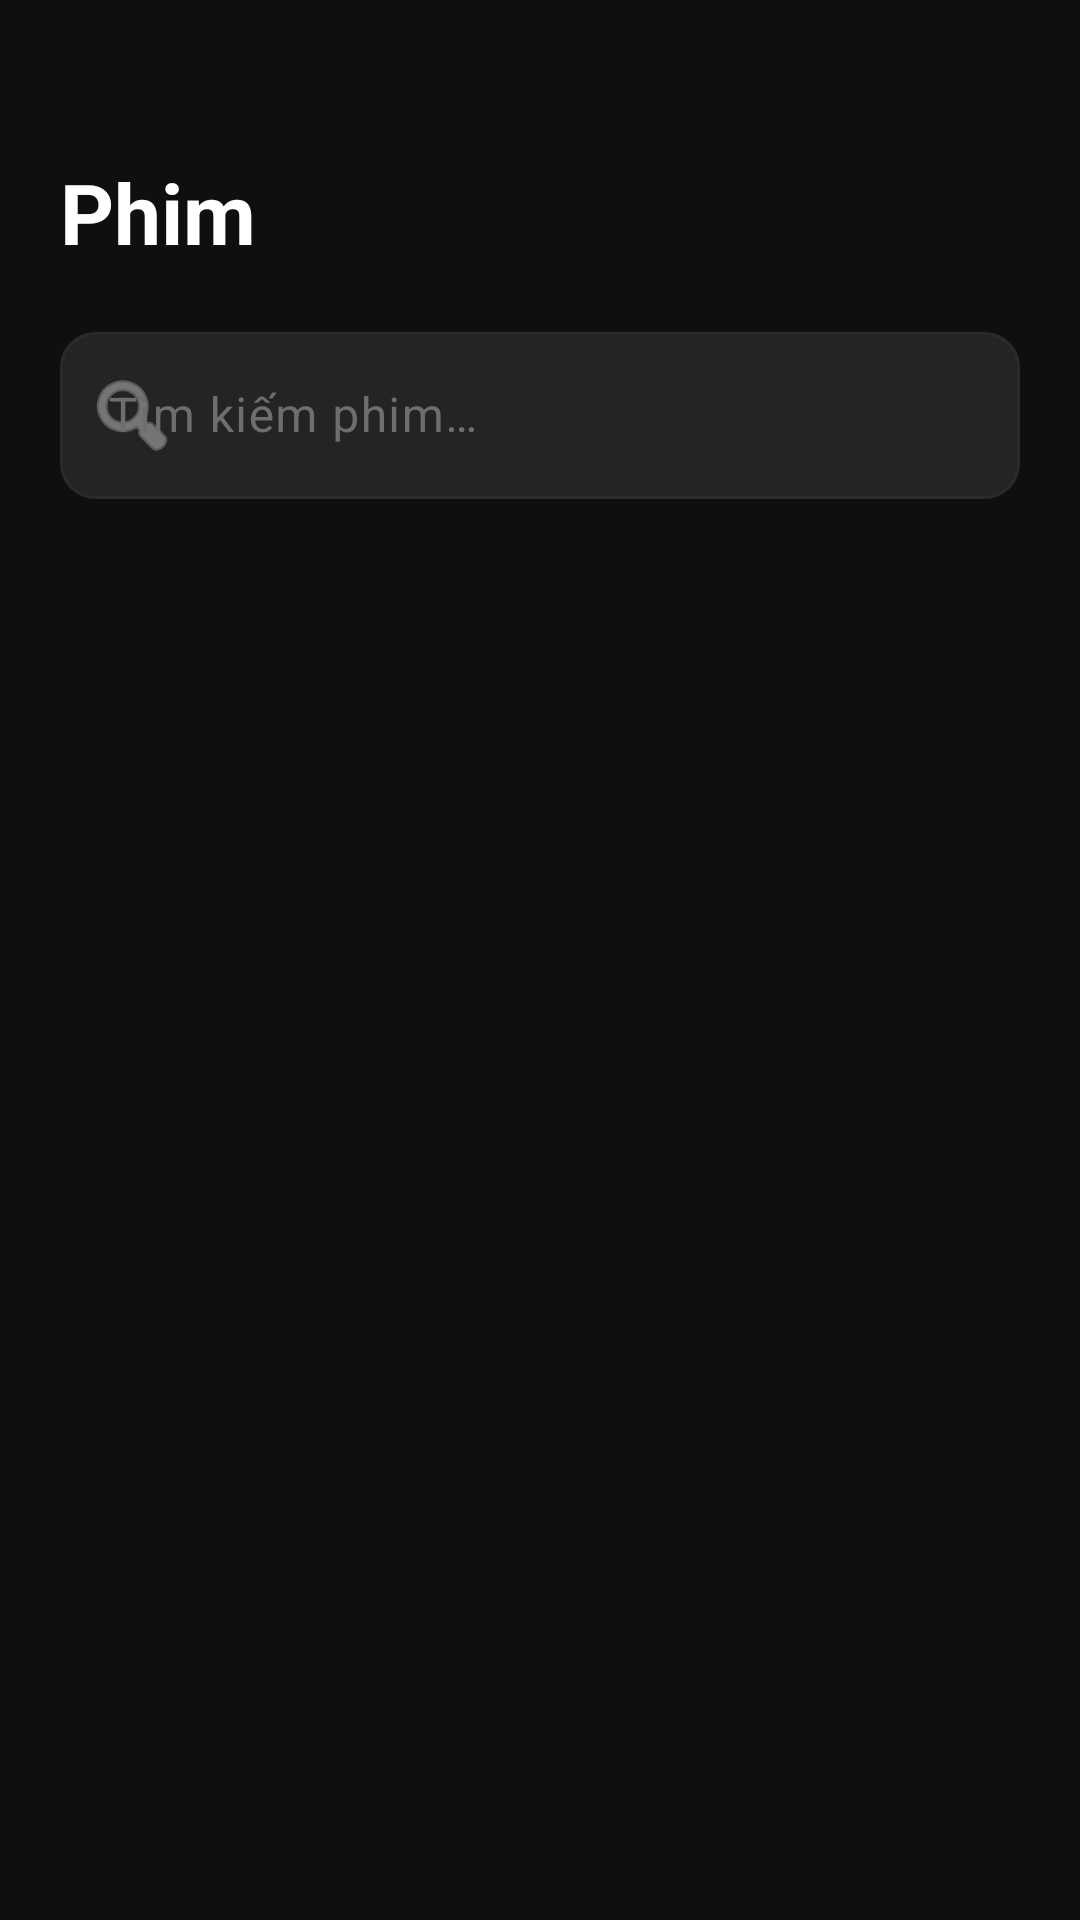

Android layout source for this screen:
<!-- AndroidManifest.xml: application theme Theme.CineTix -->
<!-- res/layout/fragment_movies.xml -->
<?xml version="1.0" encoding="utf-8"?>
<LinearLayout xmlns:android="http://schemas.android.com/apk/res/android"
    xmlns:app="http://schemas.android.com/apk/res-auto"
    android:layout_width="match_parent"
    android:layout_height="match_parent"
    android:background="@color/background_dark"
    android:orientation="vertical">

    
    <LinearLayout
        android:layout_width="match_parent"
        android:layout_height="wrap_content"
        android:orientation="vertical"
        android:paddingHorizontal="20dp"
        android:paddingTop="52dp"
        android:paddingBottom="16dp">

        <TextView
            android:layout_width="wrap_content"
            android:layout_height="wrap_content"
            android:text="@string/nav_movies"
            android:textColor="@color/text_primary"
            android:textSize="28sp"
            android:textStyle="bold" />

        <com.google.android.material.textfield.TextInputLayout
            android:id="@+id/tilSearch"
            style="@style/CineTix.TextInputLayout"
            android:layout_width="match_parent"
            android:layout_height="wrap_content"
            android:layout_marginTop="16dp"
            android:hint="@string/search_movies"
            app:startIconDrawable="@android:drawable/ic_menu_search"
            app:startIconTint="@color/text_secondary">

            <com.google.android.material.textfield.TextInputEditText
                android:id="@+id/etSearch"
                android:layout_width="match_parent"
                android:layout_height="wrap_content"
                android:inputType="text"
                android:textColor="@color/text_primary" />
        </com.google.android.material.textfield.TextInputLayout>
    </LinearLayout>

    
    <androidx.recyclerview.widget.RecyclerView
        android:id="@+id/rvMovies"
        android:layout_width="match_parent"
        android:layout_height="0dp"
        android:layout_weight="1"
        android:clipToPadding="false"
        android:paddingHorizontal="12dp"
        android:paddingBottom="12dp"
        app:layoutManager="androidx.recyclerview.widget.GridLayoutManager"
        app:spanCount="2" />

    
    <ProgressBar
        android:id="@+id/progressBar"
        android:layout_width="48dp"
        android:layout_height="48dp"
        android:layout_gravity="center"
        android:visibility="gone"
        android:indeterminateTint="@color/primary" />

</LinearLayout>
<!-- resources referenced by this layout -->
<resources>
  <color name="background_dark">#0F0F0F</color>
  <color name="primary">#E50914</color>
  <color name="text_primary">#FFFFFF</color>
  <color name="text_secondary">#ABABAB</color>
  <string name="nav_movies">Phim</string>
  <string name="search_movies">Tìm kiếm phim…</string>
  <style name="CineTix.TextInputLayout" parent="Widget.Material3.TextInputLayout.OutlinedBox">
          <item name="boxStrokeColor">@color/text_input_stroke_color</item>
          <item name="hintTextColor">@color/text_secondary</item>
          <item name="android:textColorHint">@color/text_hint</item>
          <item name="boxCornerRadiusTopStart">12dp</item>
          <item name="boxCornerRadiusTopEnd">12dp</item>
          <item name="boxCornerRadiusBottomStart">12dp</item>
          <item name="boxCornerRadiusBottomEnd">12dp</item>
          <item name="boxBackgroundColor">@color/background_surface</item>
      </style>
  <style name="Theme.CineTix" parent="Theme.Material3.Dark.NoActionBar">
          <item name="colorPrimary">@color/primary</item>
          <item name="colorPrimaryDark">@color/primary_dark</item>
          <item name="colorPrimaryVariant">@color/primary_dark</item>
          <item name="colorSecondary">@color/secondary</item>
          <item name="colorSecondaryVariant">@color/secondary_dark</item>
          <item name="colorSurface">@color/background_card</item>
          <item name="colorSurfaceVariant">@color/background_surface</item>
          <item name="android:colorBackground">@color/background_dark</item>
          <item name="colorOnPrimary">@color/white</item>
          <item name="colorOnSecondary">@color/black</item>
          <item name="colorOnSurface">@color/text_primary</item>
          <item name="colorOnBackground">@color/text_primary</item>
          <item name="colorError">@color/error</item>
          <item name="android:statusBarColor">@color/background_dark</item>
          <item name="android:navigationBarColor">@color/background_dark</item>
          <item name="android:windowLightStatusBar" tools:targetApi="23">false</item>
      </style>
  <color name="text_hint">#6E6E6E</color>
  <color name="background_surface">#242426</color>
  <color name="primary_dark">#B00710</color>
  <color name="secondary">#FFB300</color>
  <color name="secondary_dark">#FF8F00</color>
  <color name="background_card">#1C1C1E</color>
  <color name="white">#FFFFFFFF</color>
  <color name="black">#FF000000</color>
  <color name="error">#F44336</color>
</resources>
